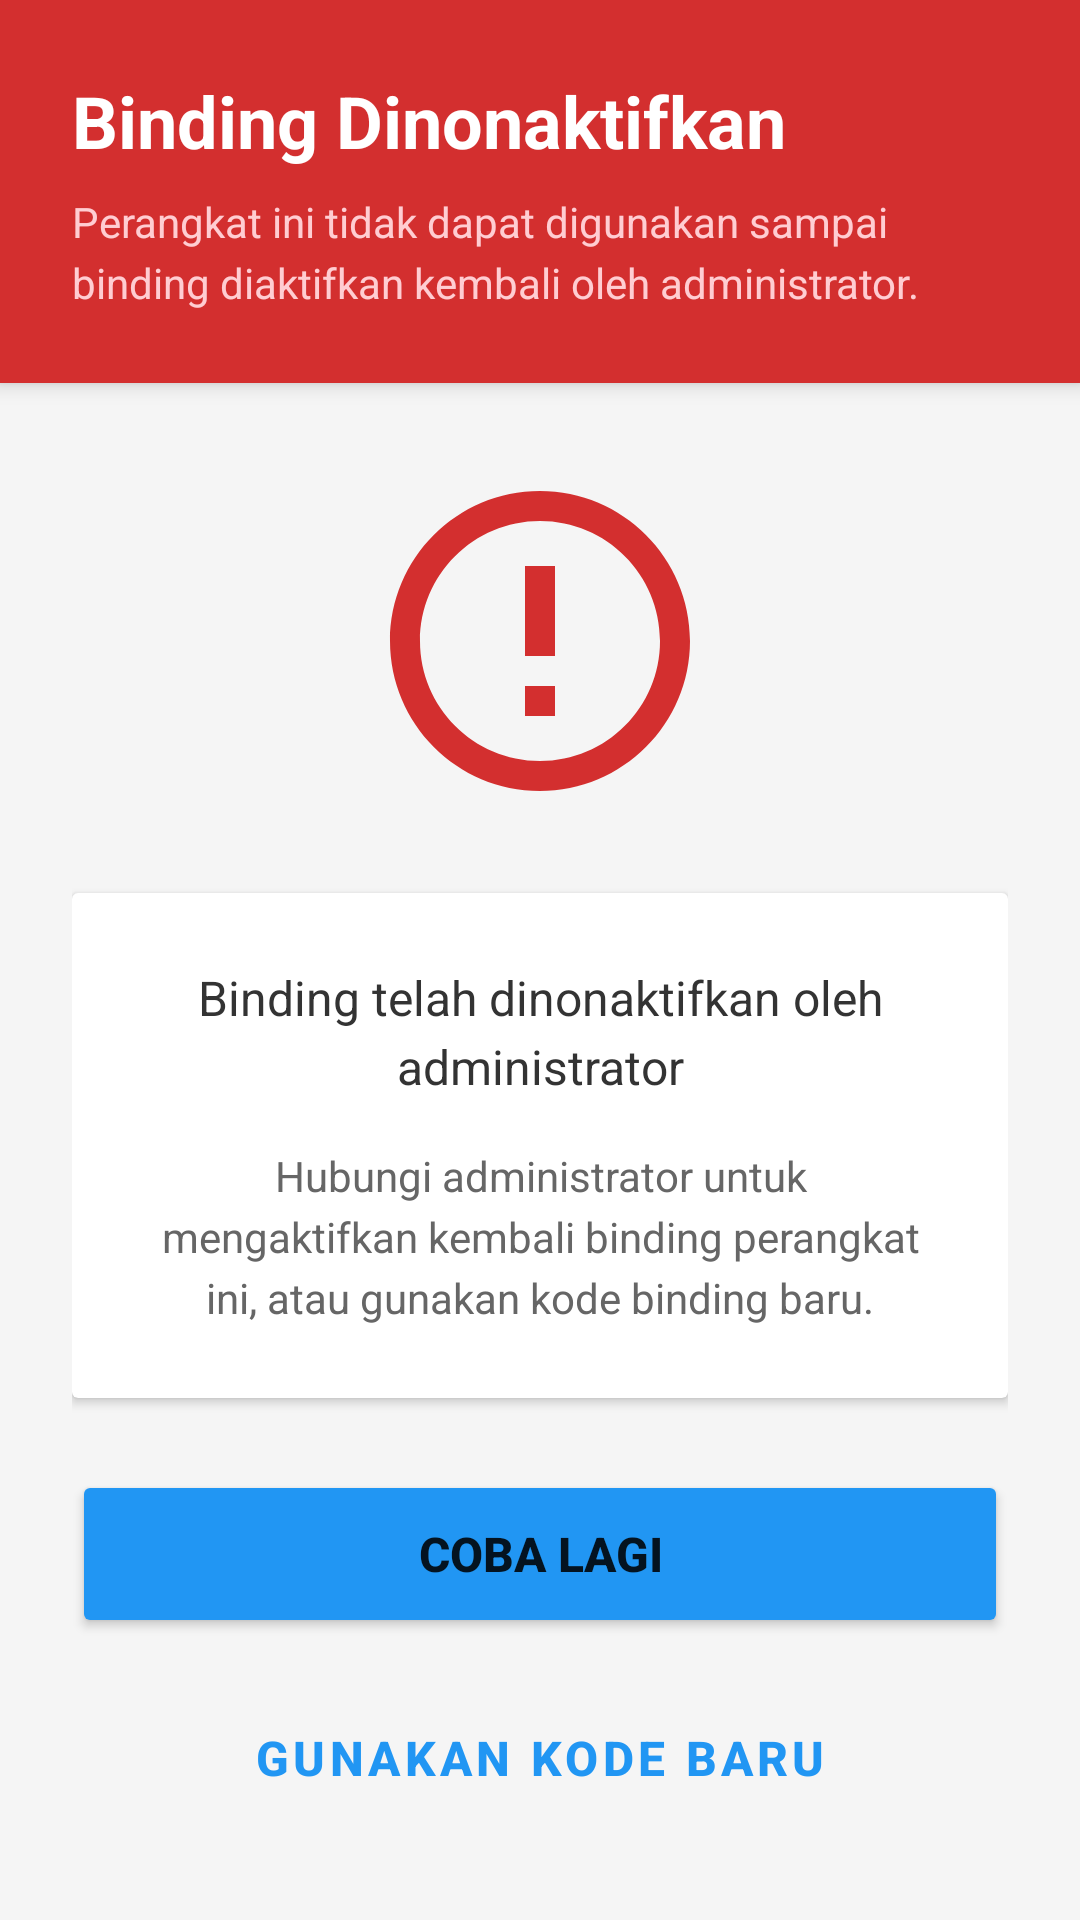

This screen was rendered from an Android layout file. Write that file and the resources it references.
<!-- AndroidManifest.xml: application theme Theme.Absensi -->
<!-- res/layout/activity_binding_error.xml -->
<?xml version="1.0" encoding="utf-8"?>
<LinearLayout xmlns:android="http://schemas.android.com/apk/res/android"
    xmlns:tools="http://schemas.android.com/tools"
    android:layout_width="match_parent"
    android:layout_height="match_parent"
    android:orientation="vertical"
    android:background="#F5F5F5"
    tools:context=".presentation.branch.BindingErrorActivity">

    
    <LinearLayout
        android:layout_width="match_parent"
        android:layout_height="wrap_content"
        android:orientation="vertical"
        android:background="#D32F2F"
        android:padding="24dp"
        android:elevation="4dp">

        <TextView
            android:layout_width="wrap_content"
            android:layout_height="wrap_content"
            android:text="Binding Dinonaktifkan"
            android:textColor="@android:color/white"
            android:textSize="24sp"
            android:textStyle="bold" />

        <TextView
            android:layout_width="wrap_content"
            android:layout_height="wrap_content"
            android:layout_marginTop="8dp"
            android:text="Perangkat ini tidak dapat digunakan sampai binding diaktifkan kembali oleh administrator."
            android:textColor="#FFCDD2"
            android:textSize="14sp"
            android:lineSpacingExtra="4dp" />
    </LinearLayout>

    
    <LinearLayout
        android:layout_width="match_parent"
        android:layout_height="match_parent"
        android:orientation="vertical"
        android:padding="24dp"
        android:gravity="center">

        
        <ImageView
            android:layout_width="120dp"
            android:layout_height="120dp"
            android:src="@drawable/ic_error_outline"
            android:contentDescription="Error"
            android:tint="#D32F2F" />

        
        <androidx.cardview.widget.CardView
            android:layout_width="match_parent"
            android:layout_height="wrap_content"
            android:layout_marginTop="24dp"
            android:elevation="4dp"
            android:backgroundTint="@android:color/white">

            <LinearLayout
                android:layout_width="match_parent"
                android:layout_height="wrap_content"
                android:orientation="vertical"
                android:padding="24dp"
                android:gravity="center">

                <TextView
                    android:id="@+id/textErrorMessage"
                    android:layout_width="match_parent"
                    android:layout_height="wrap_content"
                    android:text="Binding telah dinonaktifkan oleh administrator"
                    android:textColor="#333333"
                    android:textSize="16sp"
                    android:textAlignment="center"
                    android:lineSpacingExtra="4dp" />

                <TextView
                    android:layout_width="match_parent"
                    android:layout_height="wrap_content"
                    android:layout_marginTop="16dp"
                    android:text="Hubungi administrator untuk mengaktifkan kembali binding perangkat ini, atau gunakan kode binding baru."
                    android:textColor="#666666"
                    android:textSize="14sp"
                    android:textAlignment="center"
                    android:lineSpacingExtra="4dp" />

                
                <ProgressBar
                    android:id="@+id/progressBar"
                    android:layout_width="wrap_content"
                    android:layout_height="wrap_content"
                    android:layout_marginTop="16dp"
                    android:visibility="gone" />

            </LinearLayout>
        </androidx.cardview.widget.CardView>

        
        <LinearLayout
            android:layout_width="match_parent"
            android:layout_height="wrap_content"
            android:layout_marginTop="24dp"
            android:orientation="vertical">

            <Button
                android:id="@+id/buttonRetry"
                android:layout_width="match_parent"
                android:layout_height="56dp"
                android:text="Coba Lagi"
                android:textSize="16sp"
                android:textStyle="bold"
                android:backgroundTint="@color/primary" />

            <Button
                android:id="@+id/buttonNewCode"
                android:layout_width="match_parent"
                android:layout_height="56dp"
                android:layout_marginTop="12dp"
                android:text="Gunakan Kode Baru"
                android:textSize="16sp"
                android:textStyle="bold"
                android:backgroundTint="#757575"
                style="@style/Widget.MaterialComponents.Button.OutlinedButton" />

        </LinearLayout>

    </LinearLayout>

</LinearLayout>
<!-- resources referenced by this layout -->
<resources>
  <color name="primary">#2196F3</color>
  <!-- drawable ic_error_outline (drawable) -->
  <?xml version="1.0" encoding="utf-8"?>
  <vector xmlns:android="http://schemas.android.com/apk/res/android"
      android:width="24dp"
      android:height="24dp"
      android:viewportWidth="24"
      android:viewportHeight="24">
      <path
          android:fillColor="#D32F2F"
          android:pathData="M11,15h2v2h-2zM11,7h2v6h-2zM11.99,2C6.47,2 2,6.48 2,12s4.47,10 9.99,10C17.52,22 22,17.52 22,12S17.52,2 11.99,2zM12,20c-4.42,0 -8,-3.58 -8,-8s3.58,-8 8,-8 8,3.58 8,8 -3.58,8 -8,8z" />
  </vector>
  <style name="Theme.Absensi" parent="Theme.MaterialComponents.DayNight.DarkActionBar">
          
          <item name="colorPrimary">@color/primary</item>
          <item name="colorPrimaryVariant">@color/primary_dark</item>
          <item name="colorOnPrimary">@color/white</item>
          
          <item name="colorSecondary">@color/accent</item>
          <item name="colorSecondaryVariant">@color/teal_700</item>
          <item name="colorOnSecondary">@color/black</item>
          
          <item name="android:statusBarColor">@color/primary_dark</item>
      </style>
  <color name="primary_dark">#1976D2</color>
  <color name="white">#FFFFFFFF</color>
  <color name="accent">#4CAF50</color>
  <color name="teal_700">#FF018786</color>
  <color name="black">#FF000000</color>
</resources>
